Run: headless pygame with SDL's dummy video driver; simulated clock (each Clock.tick advances the game by its frame time, no real sleeping); random seed 0; keys injected as events and as key.get_pressed() state; no mouse input.
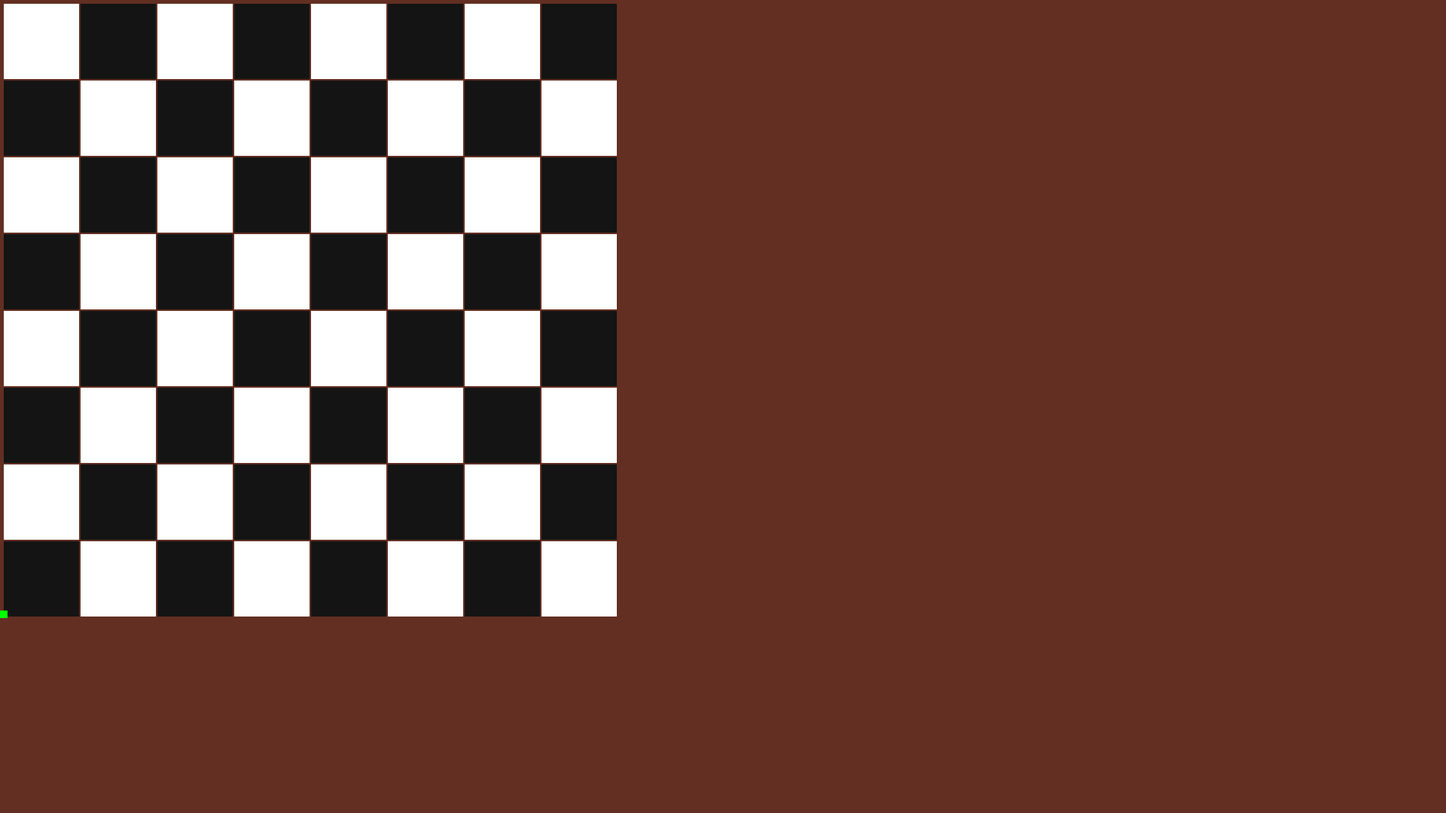
Frame 1 of 4 · flips 1–60 · no input
Frame 2 of 4 · flips 61–180 · tapped SPACE, RETURN · held RIGHT (→), D · screen unchanged from frame 1, image omitted
Frame 3 of 4 · flips 181–300 · held DOWN (↓), S · screen unchanged from frame 2, image omitted
Frame 4 of 4 · flips 301–420 · held LEFT (←), A, UP (↑), W · screen unchanged from frame 3, image omitted

The pygame program that drew these frames:

import pygame
import os

SCR_WIDTH, SCR_HEIGHT = 1920,1080
# Screen Dimensions - 1920x1080 for fullscreen on (most) PCs
WIN = pygame.display.set_mode((SCR_WIDTH,SCR_HEIGHT))
# This sets Pygame's display mode to a window with the dimensions specified above
pygame.display.set_caption("Knight's Tour Puzzle")
# This sets the name of the window produced

CHESSBLACK = (20,20,20)
CHESSWHITE = (255,255,255)
EDEL_PINK=(255,200,200)
BOARD_BG = (98,47,34)
# The colour of the board backdrop (dark brown)

def create_board():
    # Create the function "create_board"
    SQUAREWIDTH, SQUAREHEIGHT = 100,100
    # The width and height of a chess square on the chessboard
    boardwidth=8
    # Variable for the total width of the generated chess board
    boardheight=8
    # Variable for the total height of the generated chess board

    squarepositions={}
    for i in range(boardwidth*boardheight):
        squarepos="square%d"%i
        squarepositions[squarepos]=i

    

    squares_across = 0
    squares_down = 0
    whitestart = 2.5
    blackstart=53.5
    loopcount=0
    
    for i in range(boardheight):
        while squares_across<boardwidth/2:
            pygame.draw.rect(WIN, CHESSWHITE,(whitestart*2,squares_down+5,SQUAREWIDTH,SQUAREHEIGHT))
            pygame.draw.rect(WIN, CHESSBLACK,(blackstart*2,squares_down+5,SQUAREWIDTH,SQUAREHEIGHT))
            squares_across = squares_across+1
            whitestart = whitestart + SQUAREWIDTH+2
            blackstart = blackstart + SQUAREWIDTH+2
        squares_down=squares_down+102
        squares_across=0
        loopcount=loopcount+1
        if loopcount%2==0:
            whitestart=2.5
            blackstart=53.5
        else:
            whitestart=53.5
            blackstart=2.5
            
            
            
    tempwidth=10
    tempheight=10     
    pygame.draw.rect(WIN,(0,255,0),((((whitestart*2))-(tempwidth/2)),((squares_down)-(tempheight/2)) , tempwidth, tempheight))


        
        
def draw_window():
    WIN.fill((BOARD_BG))
    create_board()
    pygame.display.update()
    
def main():
    clock=pygame.time.Clock()
    run=True
    while run:
        clock.tick(60)
        for event in pygame.event.get():
            if event.type == pygame.QUIT:
                run=False
        esckey=pygame.key.get_pressed()
        if esckey[pygame.K_ESCAPE]:
            run=False
        
        
        
        draw_window()
        
    pygame.QUIT

if __name__ == "__main__":
    main()
